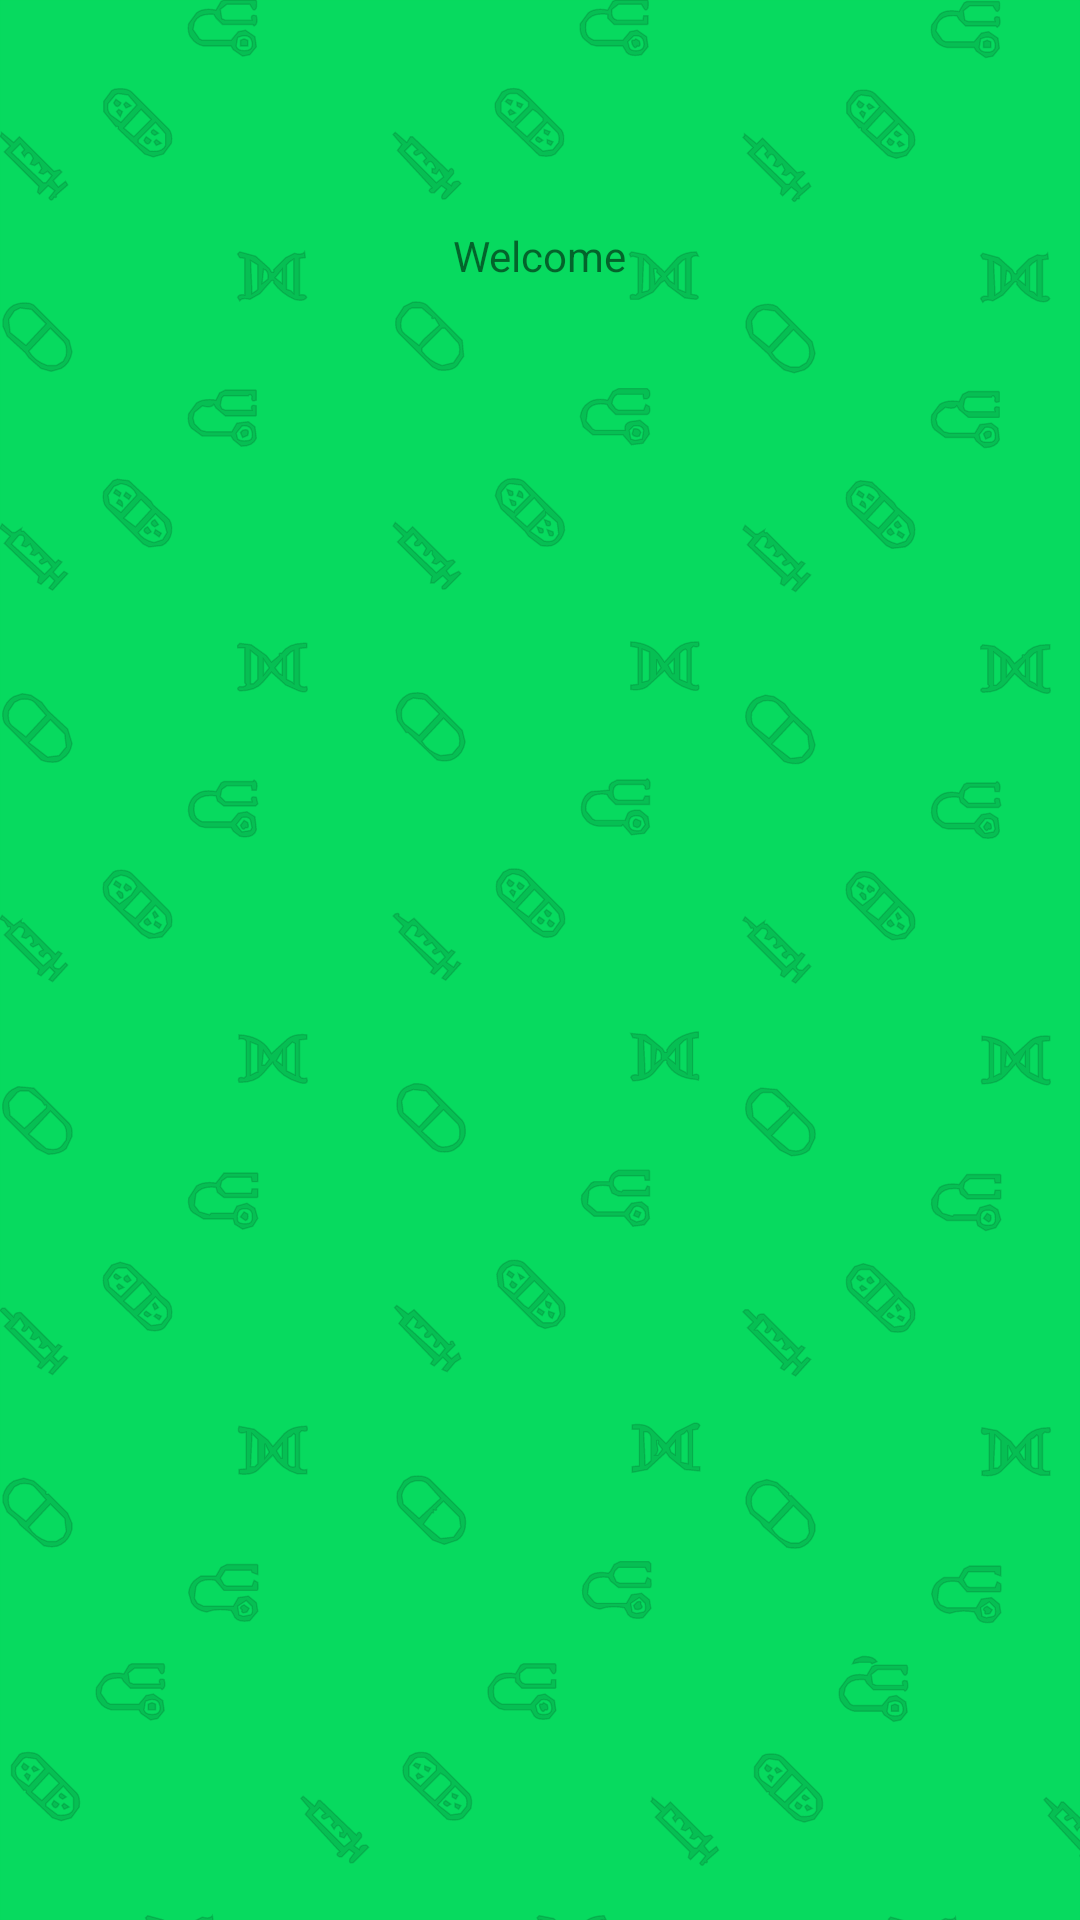

Layout XML and referenced resources for this Android screen:
<!-- AndroidManifest.xml: application theme Theme.Telemedicine -->
<!-- res/layout/activity_welcome.xml -->
<?xml version="1.0" encoding="utf-8"?>
<androidx.constraintlayout.widget.ConstraintLayout xmlns:android="http://schemas.android.com/apk/res/android"
    xmlns:app="http://schemas.android.com/apk/res-auto"
    xmlns:tools="http://schemas.android.com/tools"
    android:layout_width="match_parent"
    android:layout_height="match_parent"
    tools:context=".Activity.WelcomeActivity"
    android:background="@drawable/ic_splash">

    <TextView
        android:id="@+id/textView5"
        android:layout_width="wrap_content"
        android:layout_height="wrap_content"
        android:layout_marginTop="227px"
        android:text="@string/Welcome"
        app:layout_constraintEnd_toEndOf="parent"
        app:layout_constraintStart_toStartOf="parent"
        app:layout_constraintTop_toTopOf="parent" />
</androidx.constraintlayout.widget.ConstraintLayout>
<!-- resources referenced by this layout -->
<resources>
  <!-- drawable ic_splash: vector/xml drawable (drawable, 206216 chars, omitted) -->
  <string name="Welcome">Welcome</string>
  <style name="Theme.Telemedicine" parent="Theme.MaterialComponents.DayNight.DarkActionBar">
          
          <item name="colorPrimary">@color/green_200</item>
          <item name="colorPrimaryVariant">@color/green_200</item>
          <item name="colorOnPrimary">@color/white</item>
          
          <item name="colorSecondary">@color/teal_200</item>
          <item name="colorSecondaryVariant">@color/teal_700</item>
          <item name="colorOnSecondary">@color/black</item>
          
          <item name="android:statusBarColor" tools:targetApi="l">?attr/colorPrimaryVariant</item>
          
      </style>
  <color name="green_200">#07da5f</color>
  <color name="white">#FFFFFFFF</color>
  <color name="teal_200">#FF03DAC5</color>
  <color name="teal_700">#FF018786</color>
  <color name="black">#FF000000</color>
</resources>
